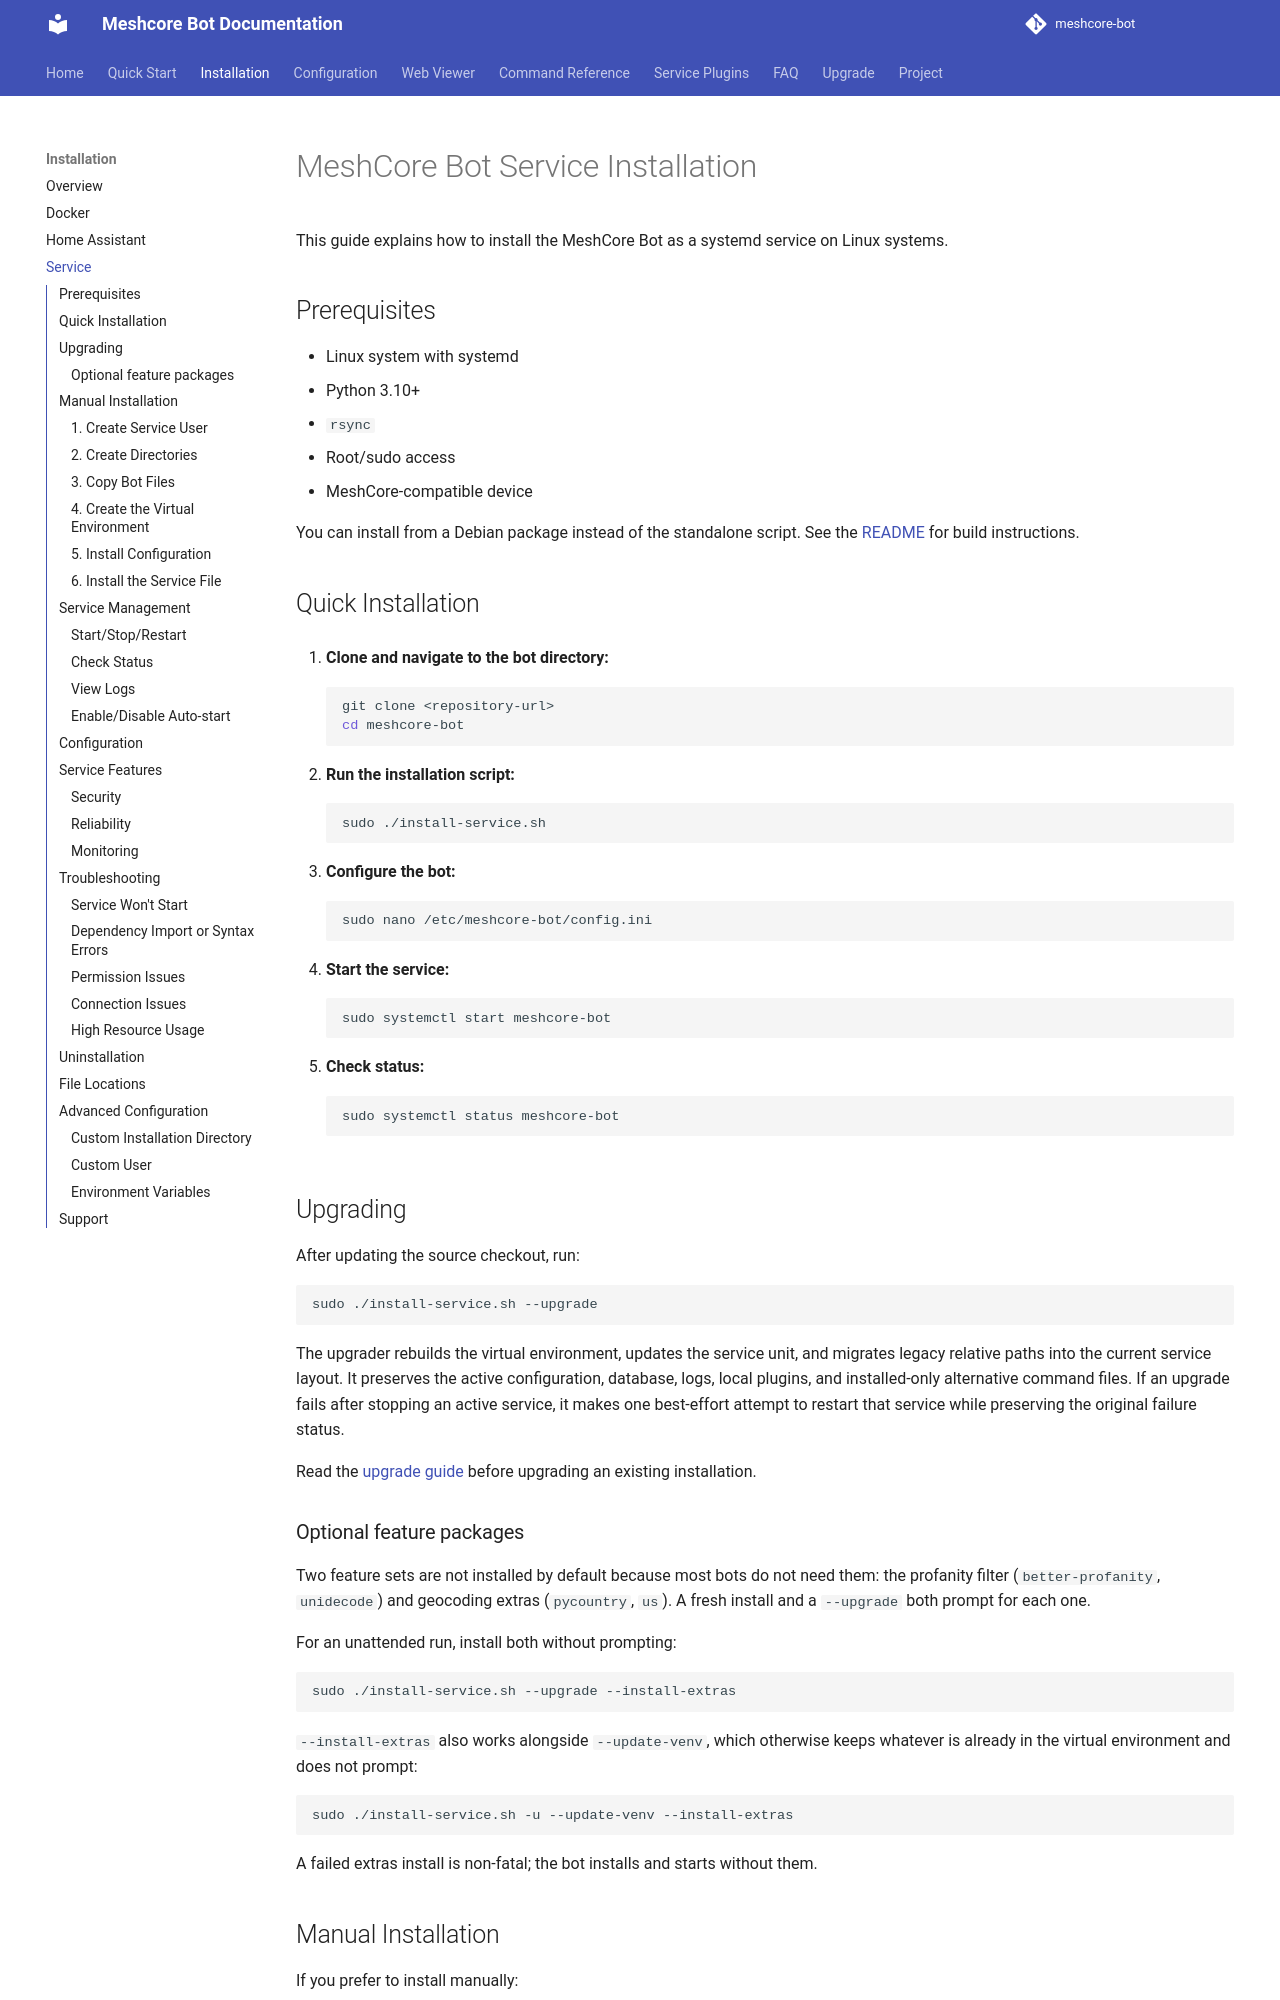

repository: agessaman/meshcore-bot · page: service-installation/index.html · generator: mkdocs

# MeshCore Bot Service Installation

This guide explains how to install the MeshCore Bot as a systemd service on Linux systems.

## Prerequisites

- Linux system with systemd
- Python 3.10+
- `rsync`
- Root/sudo access
- MeshCore-compatible device

You can install from a Debian package instead of the standalone script. See the
[README](https://github.com/agessaman/meshcore-bot#debian-package-deb) for build
instructions.

## Quick Installation

1. **Clone and navigate to the bot directory:**
   ```bash
   git clone <repository-url>
   cd meshcore-bot
   ```

2. **Run the installation script:**
   ```bash
   sudo ./install-service.sh
   ```

3. **Configure the bot:**
   ```bash
   sudo nano /etc/meshcore-bot/config.ini
   ```

4. **Start the service:**
   ```bash
   sudo systemctl start meshcore-bot
   ```

5. **Check status:**
   ```bash
   sudo systemctl status meshcore-bot
   ```

## Upgrading

After updating the source checkout, run:

```bash
sudo ./install-service.sh --upgrade
```

The upgrader rebuilds the virtual environment, updates the service unit, and migrates
legacy relative paths into the current service layout. It preserves the active
configuration, database, logs, local plugins, and installed-only alternative command
files. If an upgrade fails after stopping an active service, it makes one best-effort
attempt to restart that service while preserving the original failure status.

Read the [upgrade guide](upgrade.md) before upgrading an existing installation.

### Optional feature packages

Two feature sets are not installed by default because most bots do not need them:
the profanity filter (`better-profanity`, `unidecode`) and geocoding extras
(`pycountry`, `us`). A fresh install and a `--upgrade` both prompt for each one.

For an unattended run, install both without prompting:

```bash
sudo ./install-service.sh --upgrade --install-extras
```

`--install-extras` also works alongside `--update-venv`, which otherwise keeps
whatever is already in the virtual environment and does not prompt:

```bash
sudo ./install-service.sh -u --update-venv --install-extras
```

A failed extras install is non-fatal; the bot installs and starts without them.

## Manual Installation

If you prefer to install manually:

### 1. Create Service User

```bash
sudo useradd --system --no-create-home --shell /bin/false meshcore
```
